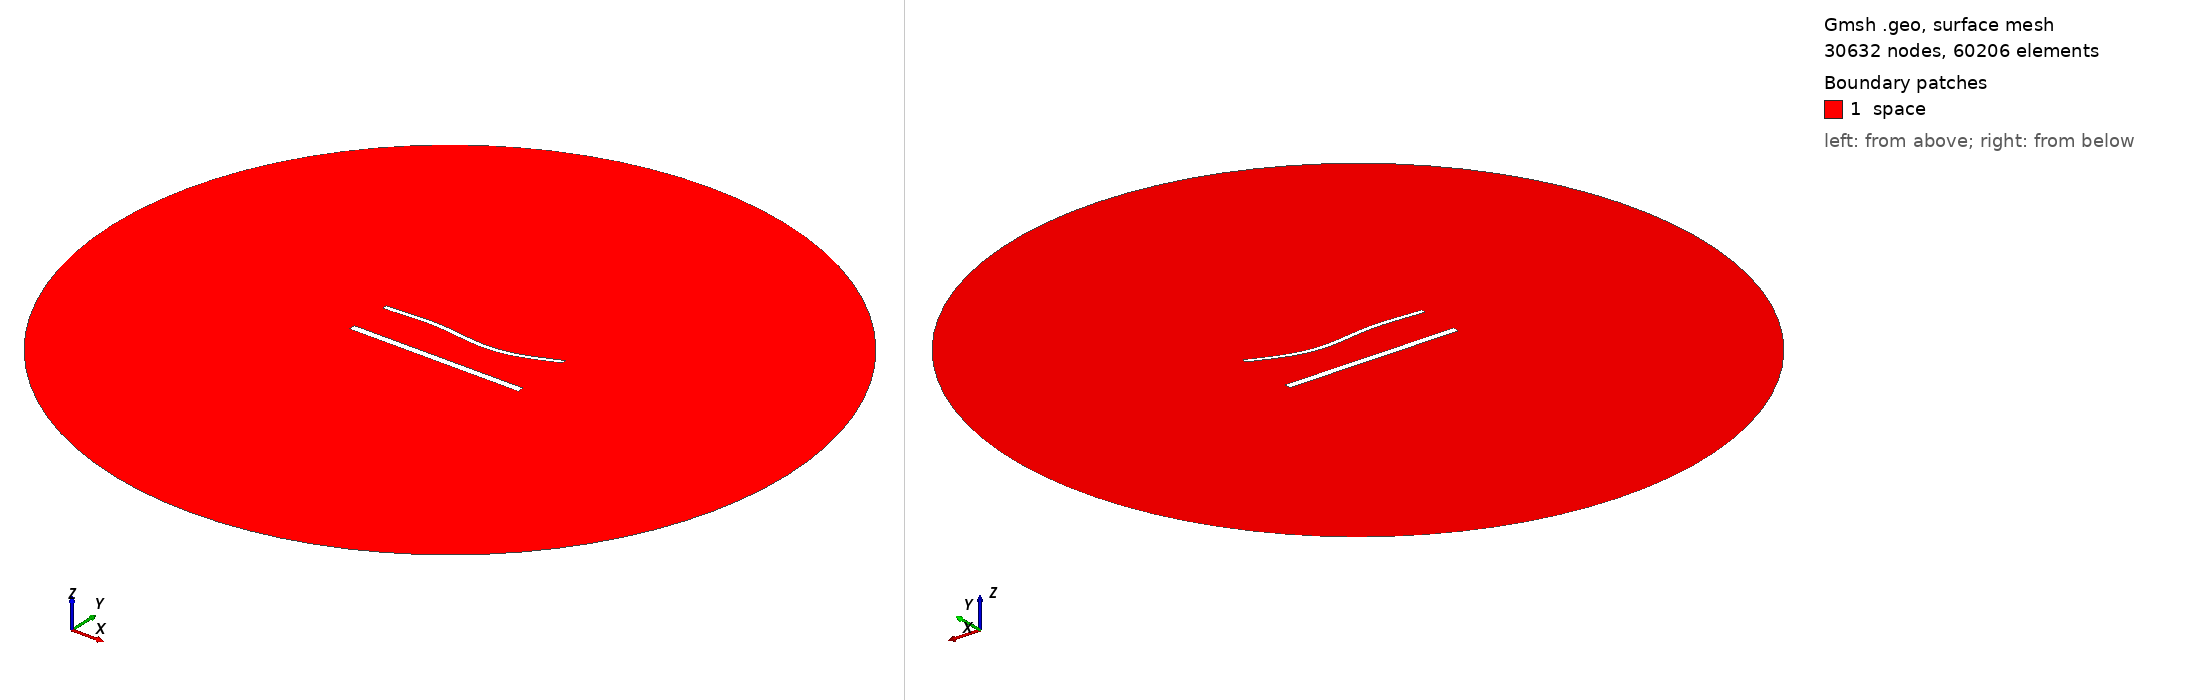

Gmsh geometry script, surface-meshed: 30632 nodes, 60206 surface elements. Boundary patches (legend numbers): 1 space. Left view from above one corner, right view from below the opposite corner. Legend entries are the model's physical surfaces. The drawing asked Gmsh for element sizes between 1% and 20% of the model's largest extent; the script's own settings can give other sizes.

=== 1844.geo (drawn) ===
//---------------------------------------
// Geometry kernel
//---------------------------------------

SetFactory("OpenCASCADE");



//---------------------------------------
// Parameters of the geometry
//---------------------------------------

// Overetch of the upper plate
overetch = 0.5;

// Distance between the plates
distance = 25.0;

// Discretization over the x axis (for the deformation)
nx = 50; 

// Length of the plate
L = 100 - overetch; 

// Number of modes
n = 4; 

// 1st mode coefficient
coeff(1) = 1.5;
beta(1) = 0.596864 * 3.1415926535 / L;

// 2nd mode coefficient
coeff(2) = -1.5;
beta(2) = 1.49418 * 3.1415926535 / L;

// 3rd mode coefficient
coeff(3) = 1.5;
beta(3) = 2.50025 * 3.1415926535 / L;

// 4th mode coefficient
coeff(4) = 0.0;
beta(4) = 3.49999 * 3.1415926535 / L;



//---------------------------------------
// Upper plate (deformed rectangle)
//---------------------------------------

// Coordiantes of the upper plate
xmin = -50;
xmax = 50 - overetch;

// Height of the upper plate
yheight = 4 - 2 * overetch;

// Indexes of the points
UpperID[] = {};
LowerID[] = {};
LeftID[] = {};
RightID[] = {};

// Point index
p = 1;

// Horizontal edges
For i In {1:nx}
    x = xmin + (i-1)*(xmax - xmin)/(nx-1);

    y_bottom = distance / 2 + overetch;
    For j In {1:n}
        C = (Cosh(beta(j)*L) + Cos(beta(j)*L)) / (Sinh(beta(j)*L) + Sin(beta(j)*L));
        y_bottom  = y_bottom + coeff(j) * (Cosh(beta(j)*(x+50)) - Cos(beta(j)*(x+50)) - C * (Sinh(beta(j)*(x+50)) - Sin(beta(j)*(x+50))));
    EndFor

    y_top = y_bottom + yheight;

    Point(p) = {x, y_top, 0, 1.0};
    UpperID[i] = p;
    p = p + 1;

    Point(p) = {x, y_bottom, 0, 1.0};
    LowerID[i] = p;
    p = p + 1;
EndFor

// Create point lists
UpperPts[] = {}; LowerPts[] = {};
For i In {1:nx}
  UpperPts[] += {UpperID[i]};
  LowerPts[] += {LowerID[i]};
EndFor

// Build splines
Spline(1) = {UpperPts[]};
Spline(2) = {LowerPts[]};
Line(3) = {LowerPts[nx-1], UpperPts[nx-1]};
Line(4) = {LowerPts[0], UpperPts[0]};

// Build the plane surface
Curve Loop(1) = {2, 3, -1, -4};
Plane Surface(1) = {1};



//---------------------------------------
// Lower plate (rectangle)
//---------------------------------------

// Vertices
Point(1001) = {-50, -distance/2, 0, 1.0};
Point(1002) = { 50, -distance/2, 0, 1.0};
Point(1003) = { 50,  -distance/2 + 4, 0, 1.0};
Point(1004) = {-50,  -distance/2 + 4, 0, 1.0};

// Edges
Line(5) = {1001, 1002};
Line(6) = {1002, 1003};
Line(7) = {1003, 1004};
Line(8) = {1004, 1001};

// Plane surface
Line Loop(2) = {5, 6, 7, 8};
Plane Surface(2) = {2}; 



//---------------------------------------
// Outer (fictious) boundary
//---------------------------------------

// Points
Point(1005) = {0, 0, 0};       // Center
Point(1006) = {200, 0, 0};     // Start point
Point(1007) = {0, 200, 0};     // 90 degrees
Point(1008) = {-200, 0, 0};    // 180 degrees
Point(1009) = {0, -200, 0};    // 270 degrees

// Circle arcs (each needs start, center, end)
Circle(9) = {1006, 1005, 1007};
Circle(10) = {1007, 1005, 1008};
Circle(11) = {1008, 1005, 1009};
Circle(12) = {1009, 1005, 1006};

// Plane surface for the entire domain
Curve Loop(3) = {9, 10, 11, 12};
Surface(3) = {3};

// Subtract the plates from the whole domain to obtain the actual domain where we want to solve the equations
BooleanDifference{ Surface{3}; Delete; }{ Surface{1}; Surface{2}; Delete; }




//---------------------------------------
// Transfinite Lines/Curves
//---------------------------------------

// Set the number of points on the boundaries
r = 6;
d = 0.15;

// Plates
Transfinite Curve {1} = 50*r/4 Using Progression 1;
Transfinite Line {2} = 50*r Using Progression 1;
Transfinite Curve {3, 4} = 2*r Using Progression 1+d;
Transfinite Line {5} = 50*r/4 Using Progression 1;
Transfinite Line {7} = 50*r Using Progression 1;
Transfinite Line {6} = 2*r Using Progression 1-d;
Transfinite Line {8} = 2*r Using Progression 1+d;

// Outer boundary
Transfinite Line {9, 10, 11, 12} = 20 Using Progression 1;



//---------------------------------------
// Physical groups
//---------------------------------------                

// Physical curves (boundaries)
Physical Line("force_segment", 10) = {2};
Physical Line("upper_plate", 11) = {1, 3, 4};
Physical Line("lower_plate", 12) = {5, 6, 7, 8};
Physical Line("boundary", 20) = {9, 10, 11, 12};

// Physical Surfaces
Physical Surface("space", 30) = {3};



//---------------------------------------
// 6. Generate the Mesh
//---------------------------------------

// 2D mesh generation
Mesh 2;
